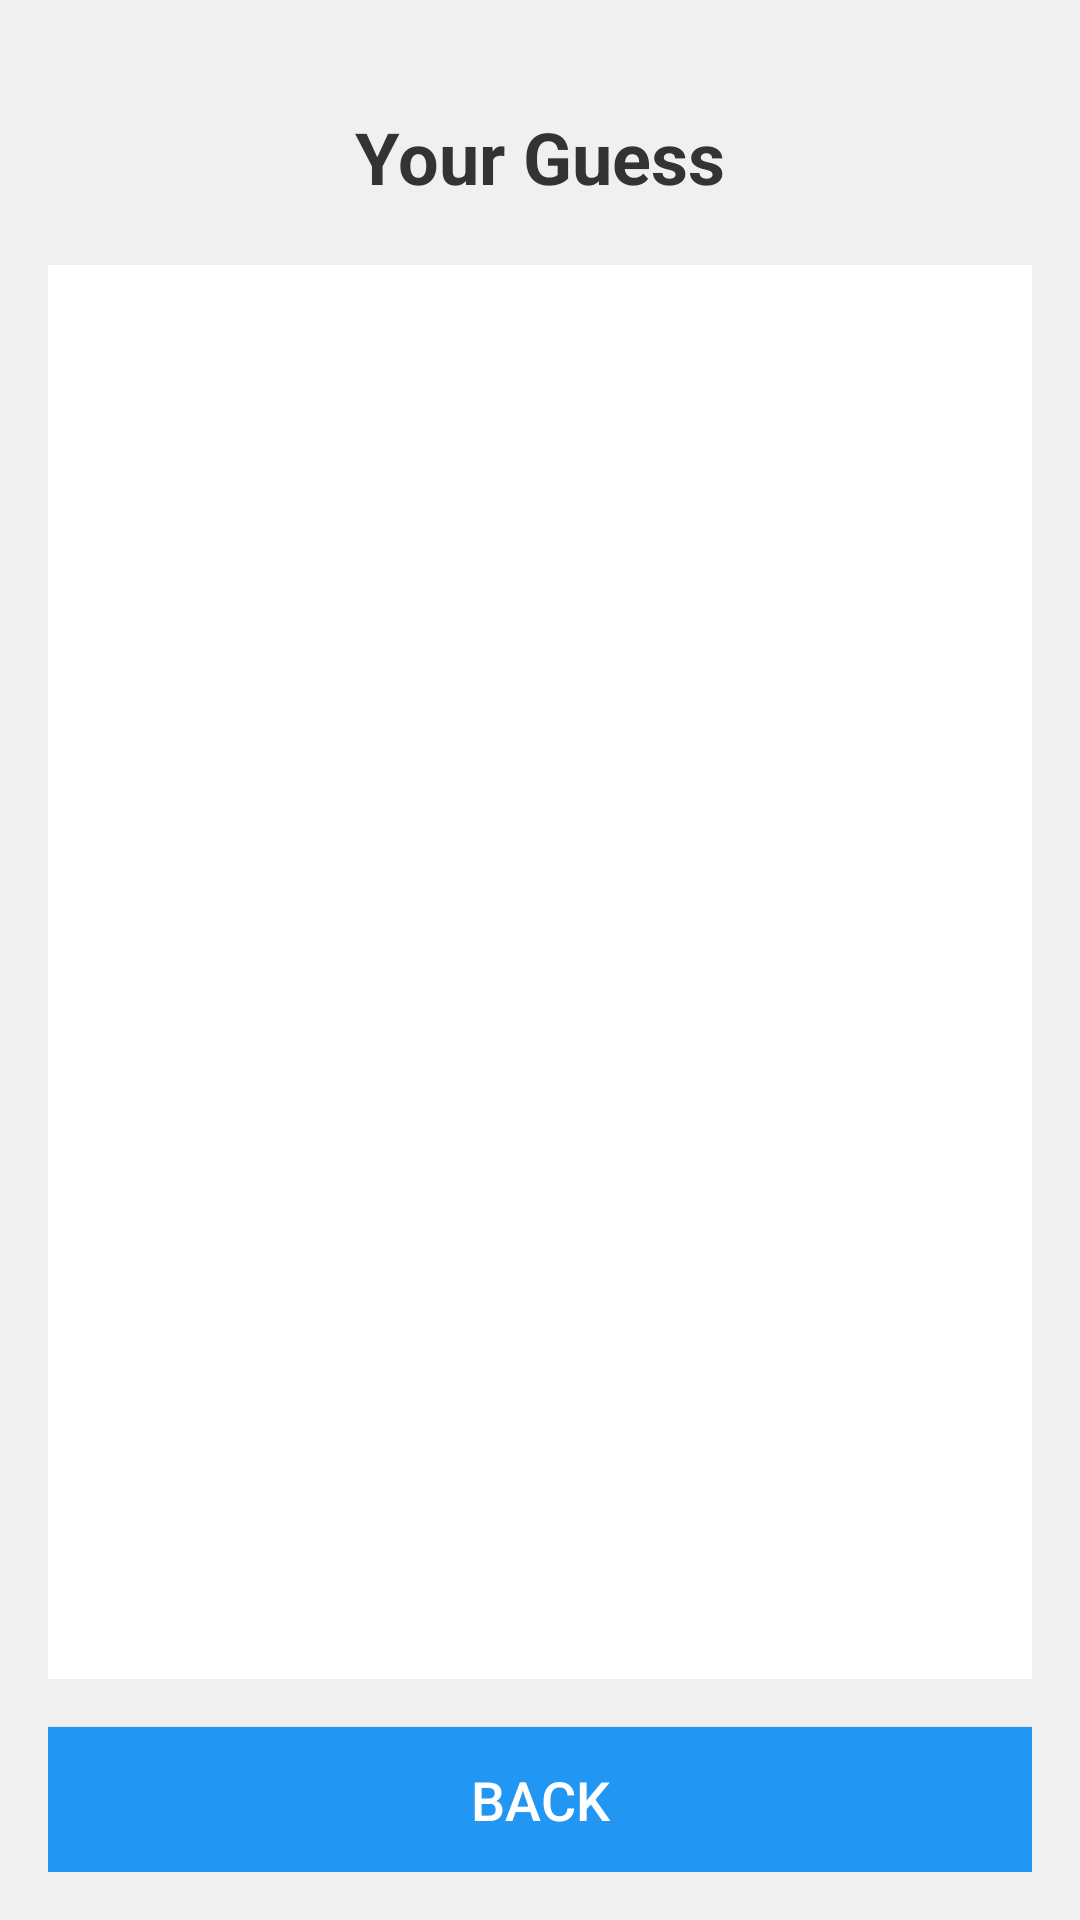

Write the Android layout XML for this screen, with the resource values it uses.
<!-- AndroidManifest.xml: activity theme Theme.AppCompat.Light.DarkActionBar -->
<!-- res/layout/activity_guess.xml -->
<?xml version="1.0" encoding="utf-8"?>
<LinearLayout xmlns:android="http://schemas.android.com/apk/res/android"
    android:layout_width="match_parent"
    android:layout_height="match_parent"
    android:orientation="vertical"
    android:padding="16dp"
    android:background="#f0f0f0">

    <TextView
        android:layout_width="wrap_content"
        android:layout_height="wrap_content"
        android:text="Your Guess"
        android:textSize="24sp"
        android:textStyle="bold"
        android:layout_gravity="center_horizontal"
        android:layout_marginTop="20dp"
        android:textColor="#333333"/>

    <ListView
        android:id="@+id/answerList"
        android:layout_width="match_parent"
        android:layout_height="0dp"
        android:layout_weight="1"
        android:layout_marginTop="20dp"
        android:background="#ffffff"
        android:divider="#dddddd"
        android:dividerHeight="1dp"
        android:padding="8dp"
        android:visibility="visible"/>

    <Button
        android:id="@+id/backButton"
        android:layout_width="match_parent"
        android:layout_height="wrap_content"
        android:text="Back"
        android:textSize="18sp"
        android:padding="12dp"
        android:background="#2196F3"
        android:textColor="#FFFFFF"
        android:layout_marginTop="16dp"/>
</LinearLayout>
<!-- resources referenced by this layout -->
<resources>

</resources>
